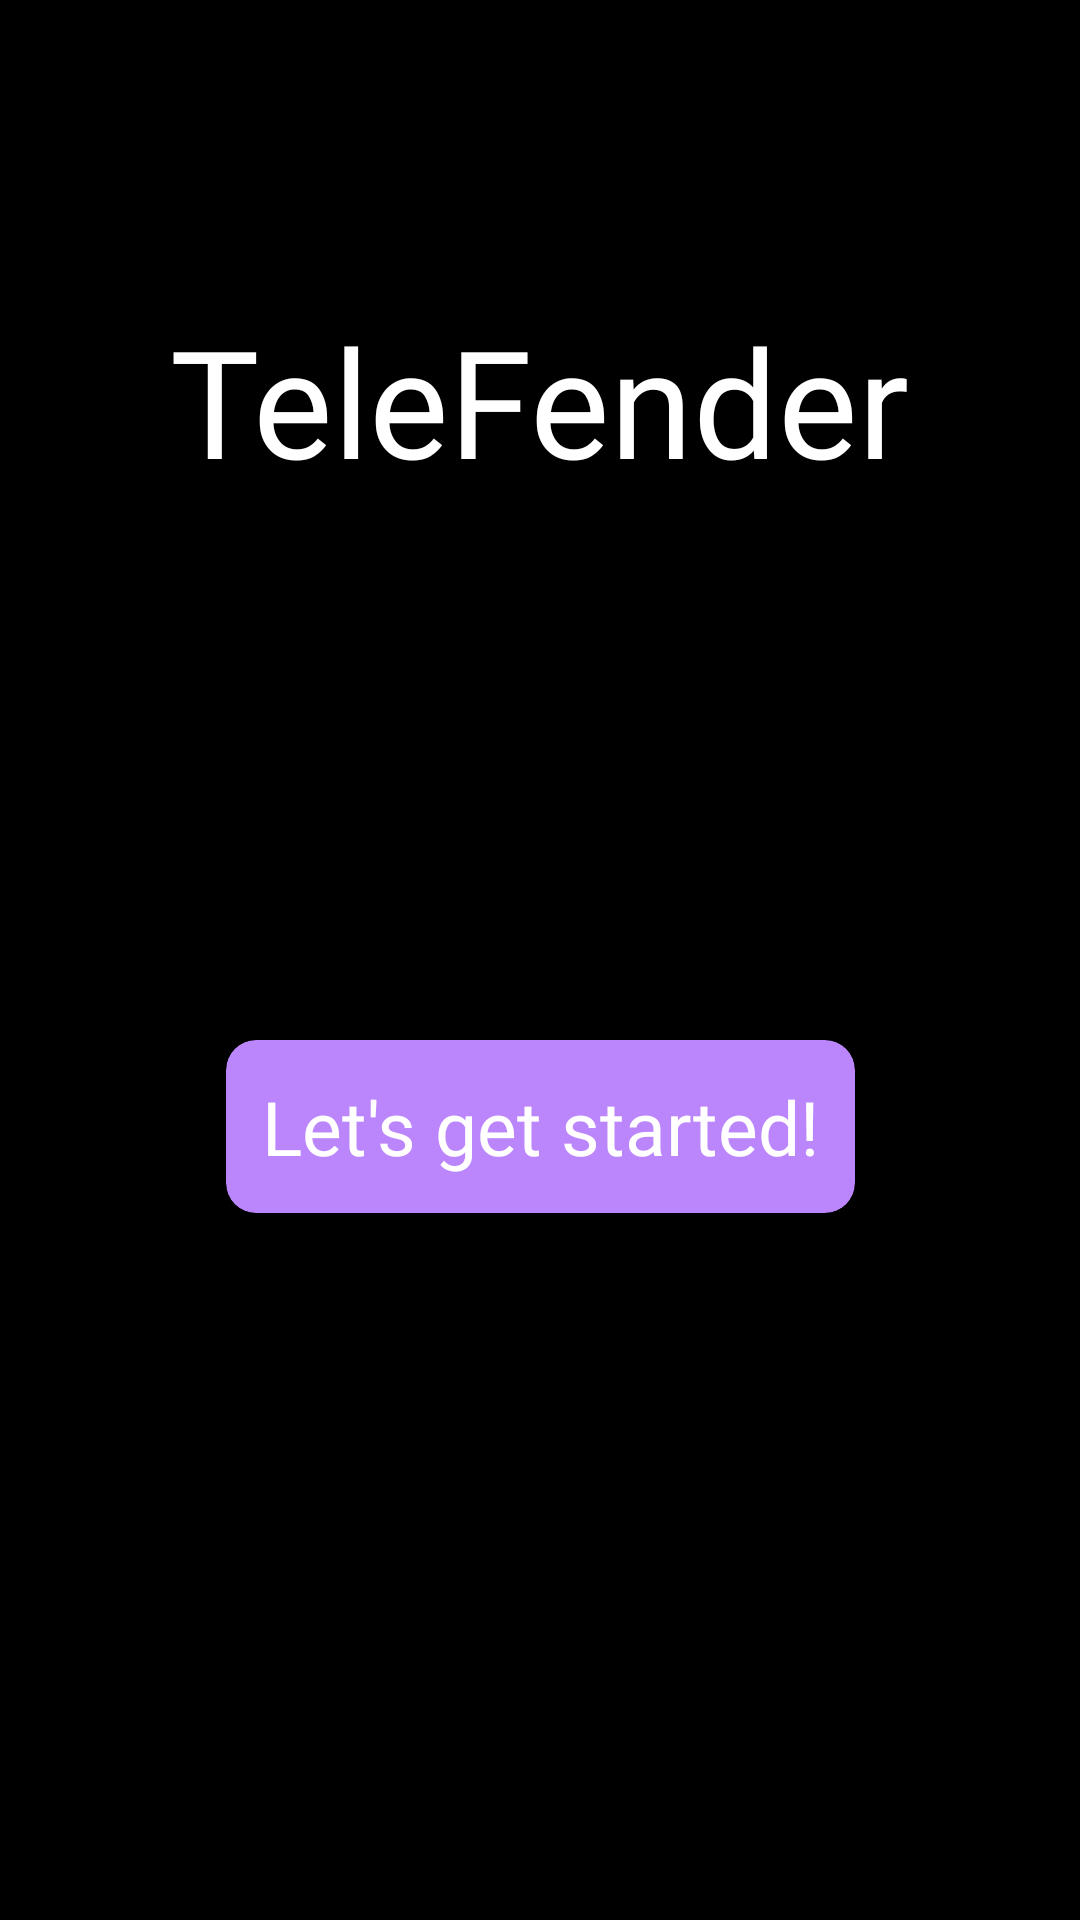

Write the Android layout XML for this screen, with the resource values it uses.
<!-- AndroidManifest.xml: application theme Theme.MaterialComponents.DayNight.NoActionBar -->
<!-- res/layout/fragment_initial.xml -->
<?xml version="1.0" encoding="utf-8"?>
<layout
    xmlns:android="http://schemas.android.com/apk/res/android"
    xmlns:app="http://schemas.android.com/apk/res-auto"
    xmlns:tools="http://schemas.android.com/tools"
    >

    <data>

    </data>

    <androidx.constraintlayout.widget.ConstraintLayout
        android:layout_width="match_parent"
        android:layout_height="match_parent"
        android:background="@color/black"
        >

        <TextView
            android:id="@+id/initial_title"
            android:layout_width="wrap_content"
            android:layout_height="wrap_content"
            android:layout_marginTop="100dp"
            android:textSize="50sp"
            android:textColor="@color/icon_white"
            android:text="TeleFender"
            android:fontFamily="@font/maven_pro"
            app:layout_constraintTop_toTopOf="parent"
            app:layout_constraintStart_toStartOf="parent"
            app:layout_constraintEnd_toEndOf="parent"
            />

        <com.google.android.material.card.MaterialCardView
            android:id="@+id/initial_card"
            android:layout_width="wrap_content"
            android:layout_height="wrap_content"
            android:layout_marginTop="180dp"
            android:clickable="true"
            android:focusable="true"
            android:backgroundTint="@color/purple_200"
            app:contentPadding="12dp"
            app:shapeAppearanceOverlay="@style/ShapeAppearanceOverlay.Tele.CardView.Rounded"
            app:layout_constraintTop_toBottomOf="@id/initial_title"
            app:layout_constraintStart_toStartOf="parent"
            app:layout_constraintEnd_toEndOf="parent"
            >

            <TextView
                android:id="@+id/initial_card_text"
                android:layout_width="wrap_content"
                android:layout_height="wrap_content"
                android:textSize="25sp"
                android:textColor="@color/icon_white"
                android:text="Let's get started!"
                android:fontFamily="@font/maven_pro"
                app:layout_constraintTop_toTopOf="parent"
                app:layout_constraintStart_toStartOf="parent"
                app:layout_constraintEnd_toEndOf="parent"
                />

        </com.google.android.material.card.MaterialCardView>
    </androidx.constraintlayout.widget.ConstraintLayout>
</layout>
<!-- resources referenced by this layout -->
<resources>
  <color name="black">#FF000000</color>
  <color name="icon_white">#FFFFFF</color>
  <color name="purple_200">#FFBB86FC</color>
  <style name="ShapeAppearanceOverlay.Tele.CardView.Rounded" parent="">
          <item name="cornerFamily">rounded</item>
          <item name="cornerSize">10dp</item>
      </style>
</resources>
